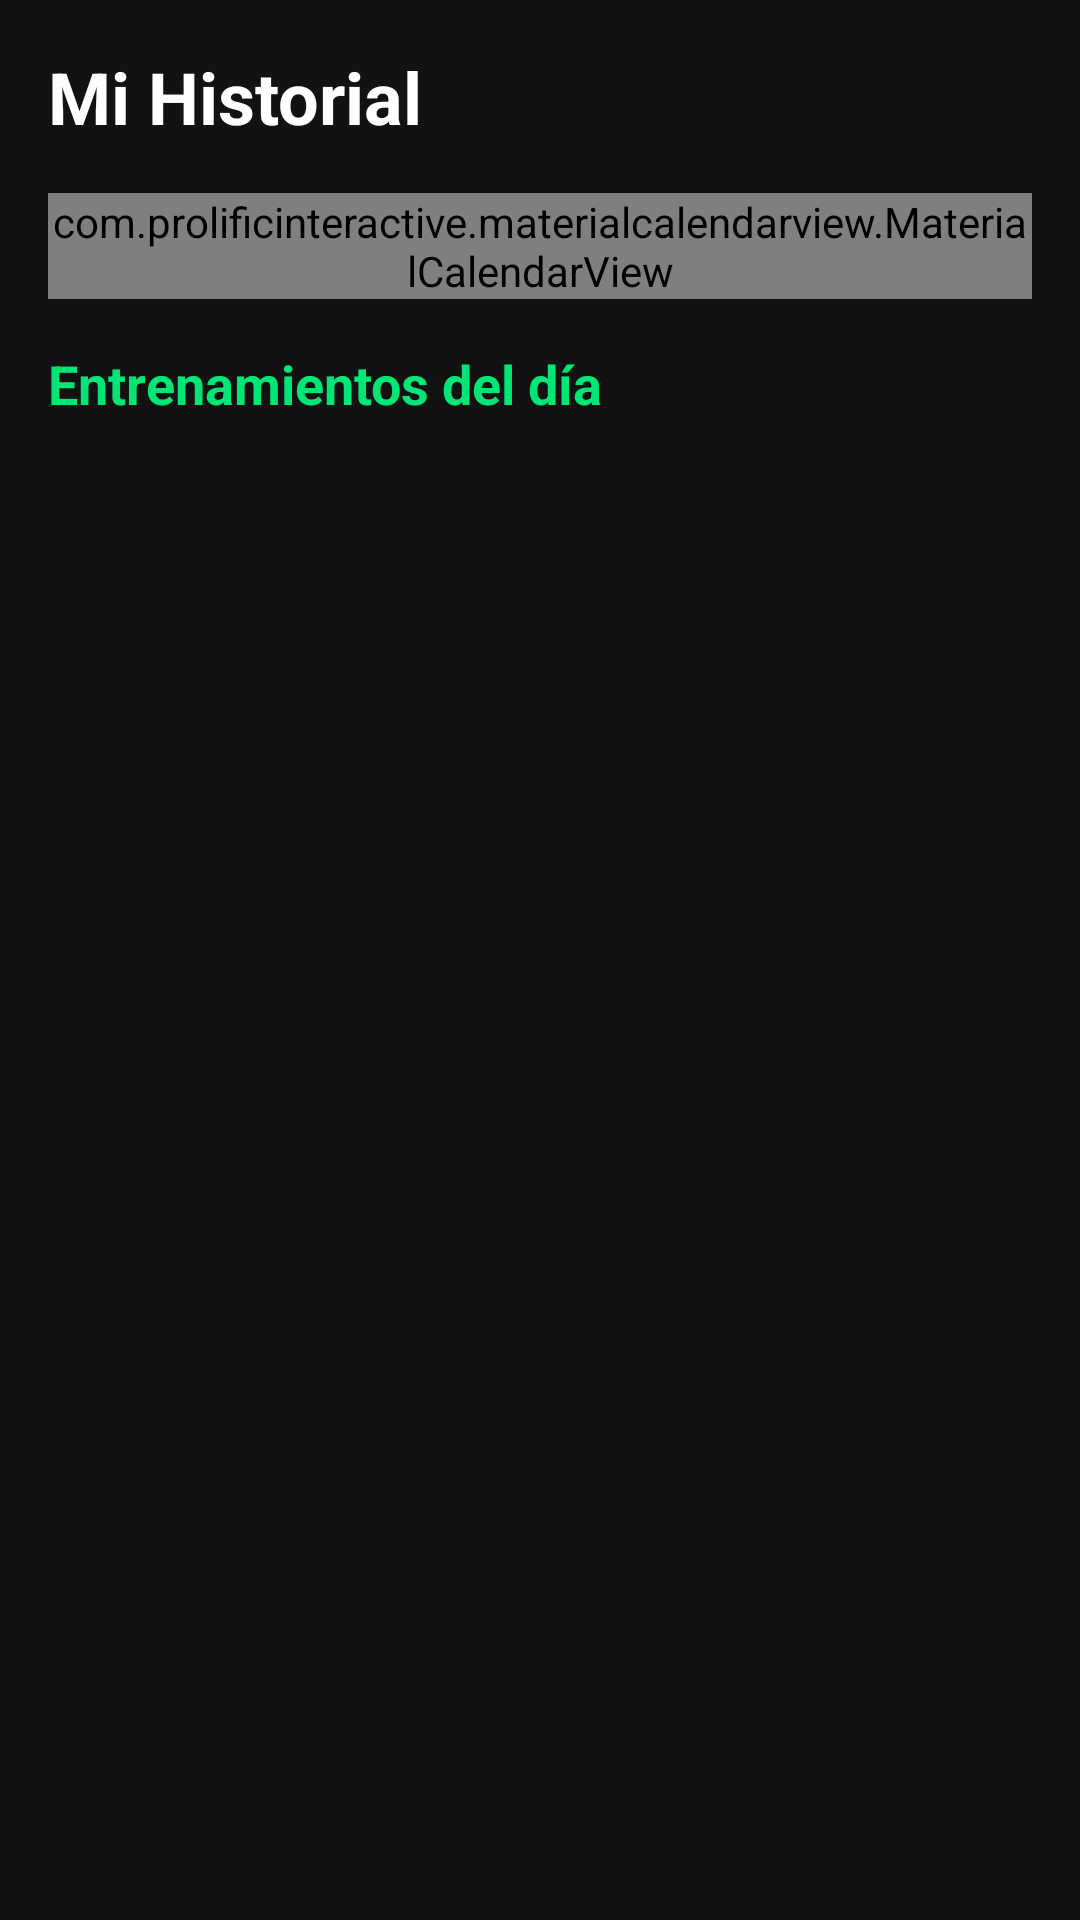

The Android layout XML behind this screen, and the referenced resources:
<!-- AndroidManifest.xml: application theme Theme.GymAppFronted -->
<!-- res/layout/fragment_history.xml -->
<?xml version="1.0" encoding="utf-8"?>
<LinearLayout xmlns:android="http://schemas.android.com/apk/res/android"
    xmlns:app="http://schemas.android.com/apk/res-auto"
    android:layout_width="match_parent"
    android:layout_height="match_parent"
    android:orientation="vertical"
    android:background="#121212"
    android:padding="16dp">

    <TextView
        android:layout_width="match_parent"
        android:layout_height="wrap_content"
        android:text="Mi Historial"
        android:textColor="#FFFFFF"
        android:textSize="24sp"
        android:textStyle="bold"
        android:layout_marginBottom="16dp"/>

    <com.prolificinteractive.materialcalendarview.MaterialCalendarView
        android:id="@+id/calendarView"
        android:layout_width="match_parent"
        android:layout_height="wrap_content"
        app:mcv_selectionColor="#00E676"
        app:mcv_dateTextAppearance="@android:style/TextAppearance.Small"
        app:mcv_calendarMode="month"
        app:mcv_showOtherDates="all"
        android:background="#1E1E1E"
        android:layout_marginBottom="16dp"/>

    <TextView
        android:id="@+id/tvHistoryDate"
        android:layout_width="match_parent"
        android:layout_height="wrap_content"
        android:text="Entrenamientos del día"
        android:textColor="#00E676"
        android:textSize="18sp"
        android:textStyle="bold"
        android:layout_marginBottom="8dp"/>

    <androidx.recyclerview.widget.RecyclerView
        android:id="@+id/rvHistoryLogs"
        android:layout_width="match_parent"
        android:layout_height="0dp"
        android:layout_weight="1" />

    <TextView
        android:id="@+id/tvNoHistoryData"
        android:layout_width="match_parent"
        android:layout_height="wrap_content"
        android:text="No hay registros para este día"
        android:gravity="center"
        android:textColor="#888888"
        android:visibility="gone"
        android:layout_marginTop="20dp"/>

</LinearLayout>
<!-- resources referenced by this layout -->
<resources>
  <style name="Theme.GymAppFronted" parent="Base.Theme.GymAppFronted" />
  <style name="Base.Theme.GymAppFronted" parent="Theme.Material3.DayNight.NoActionBar">
          
          
      </style>
</resources>
